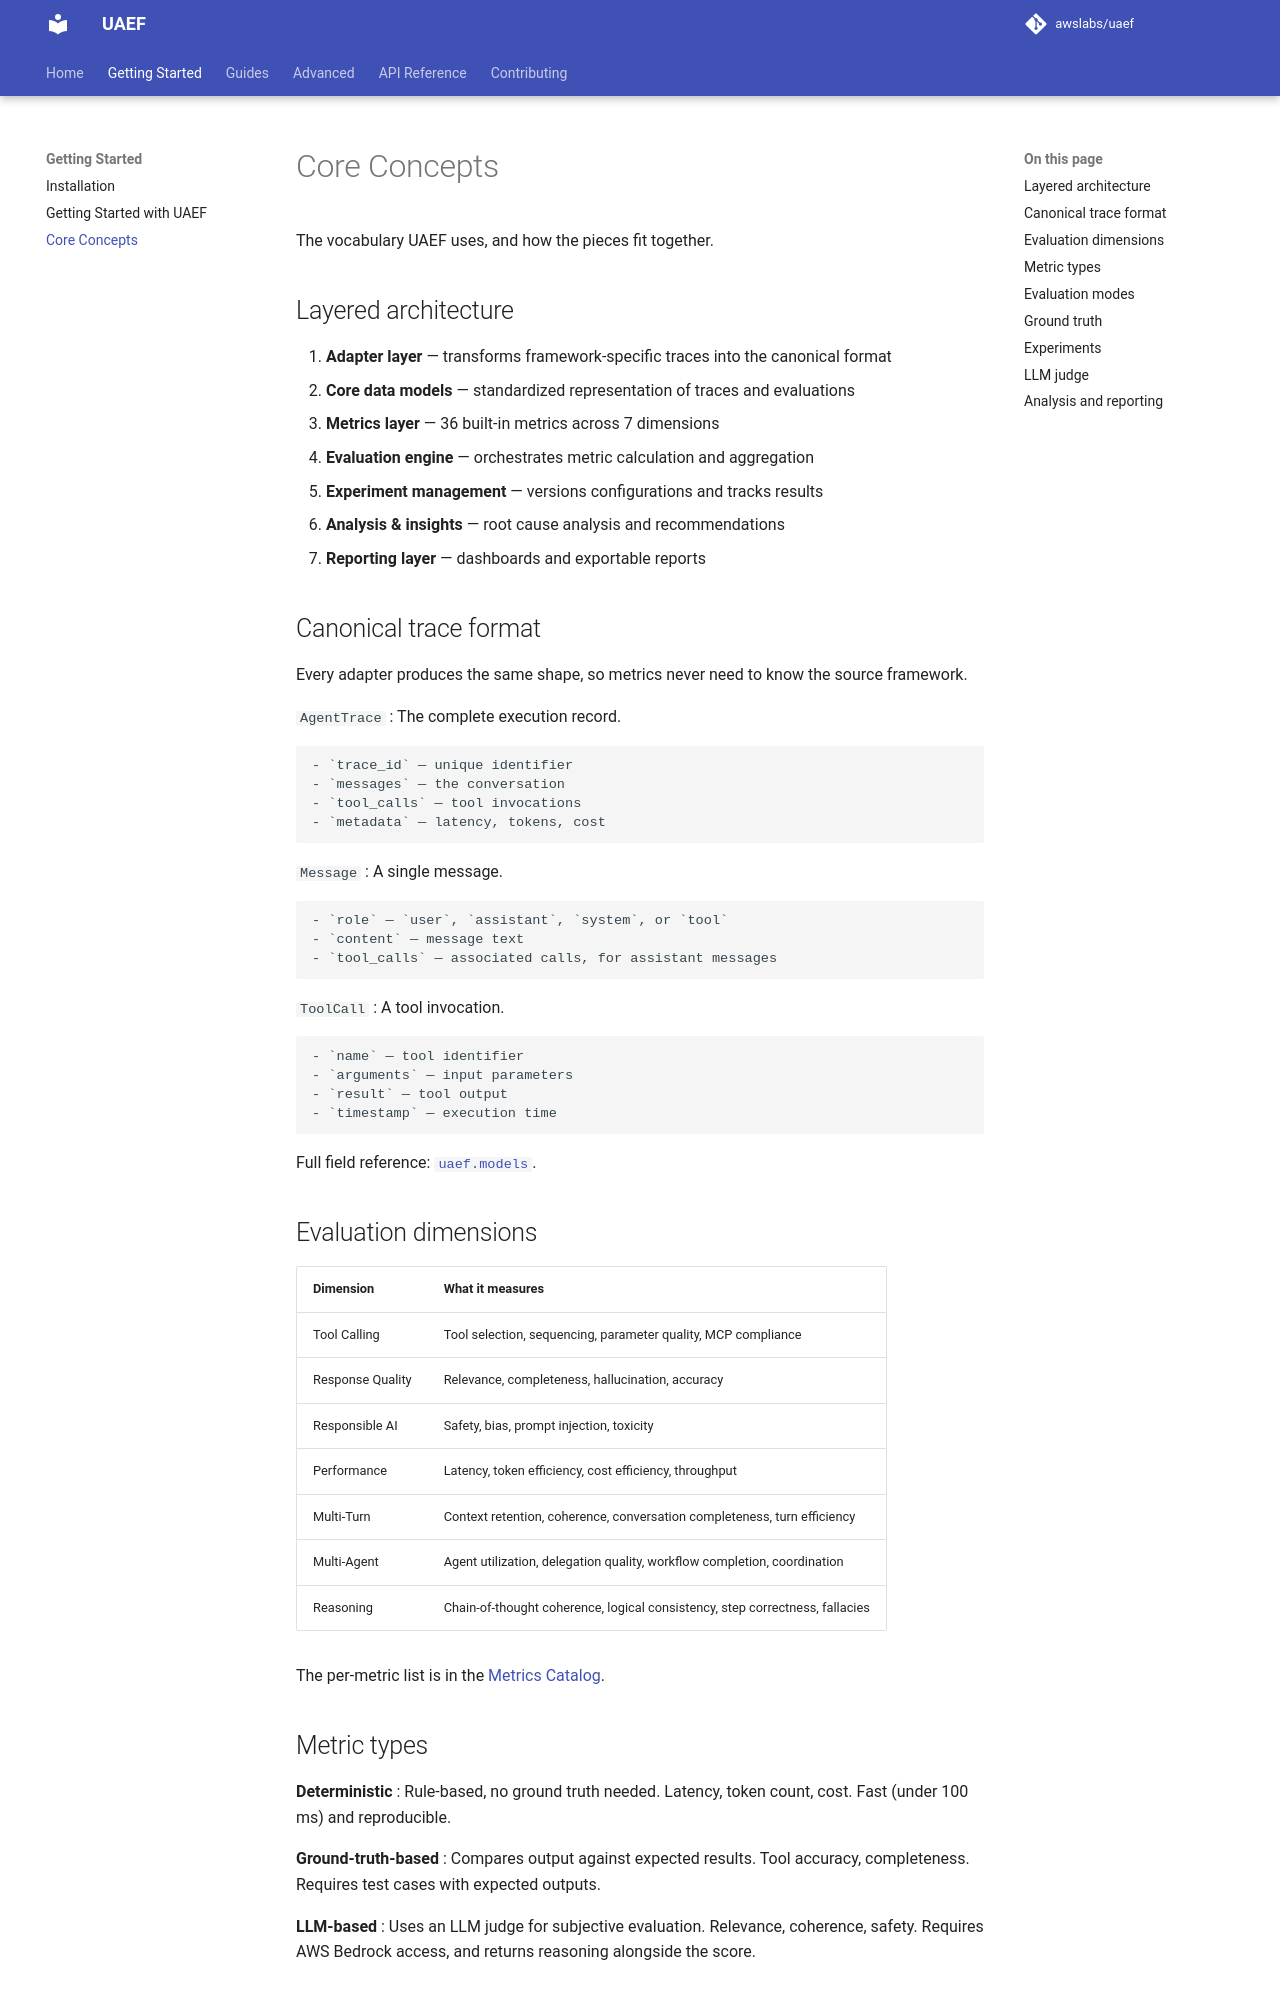

repository: awslabs/uaef · page: Getting-Started/core-concepts/index.html · generator: mkdocs

# Core Concepts

The vocabulary UAEF uses, and how the pieces fit together.

## Layered architecture

1. **Adapter layer** — transforms framework-specific traces into the canonical format
2. **Core data models** — standardized representation of traces and evaluations
3. **Metrics layer** — 36 built-in metrics across 7 dimensions
4. **Evaluation engine** — orchestrates metric calculation and aggregation
5. **Experiment management** — versions configurations and tracks results
6. **Analysis & insights** — root cause analysis and recommendations
7. **Reporting layer** — dashboards and exportable reports

## Canonical trace format

Every adapter produces the same shape, so metrics never need to know the source framework.

`AgentTrace`
:   The complete execution record.

    - `trace_id` — unique identifier
    - `messages` — the conversation
    - `tool_calls` — tool invocations
    - `metadata` — latency, tokens, cost

`Message`
:   A single message.

    - `role` — `user`, `assistant`, `system`, or `tool`
    - `content` — message text
    - `tool_calls` — associated calls, for assistant messages

`ToolCall`
:   A tool invocation.

    - `name` — tool identifier
    - `arguments` — input parameters
    - `result` — tool output
    - `timestamp` — execution time

Full field reference: [`uaef.models`](../API-Reference/models.md).

## Evaluation dimensions

| Dimension | What it measures |
|-----------|------------------|
| Tool Calling | Tool selection, sequencing, parameter quality, MCP compliance |
| Response Quality | Relevance, completeness, hallucination, accuracy |
| Responsible AI | Safety, bias, prompt injection, toxicity |
| Performance | Latency, token efficiency, cost efficiency, throughput |
| Multi-Turn | Context retention, coherence, conversation completeness, turn efficiency |
| Multi-Agent | Agent utilization, delegation quality, workflow completion, coordination |
| Reasoning | Chain-of-thought coherence, logical consistency, step correctness, fallacies |

The per-metric list is in the [Metrics Catalog](../Guides/metrics-catalog.md).

## Metric types

**Deterministic**
:   Rule-based, no ground truth needed. Latency, token count, cost. Fast (under 100 ms) and
    reproducible.

**Ground-truth-based**
:   Compares output against expected results. Tool accuracy, completeness. Requires test
    cases with expected outputs.

**LLM-based**
:   Uses an LLM judge for subjective evaluation. Relevance, coherence, safety. Requires AWS
    Bedrock access, and returns reasoning alongside the score.
